Run: headless pygame with SDL's dummy video driver; simulated clock (each Clock.tick advances the game by its frame time, no real sleeping); random seed 0; keys injected as events and as key.get_pressed() state; no mouse input.
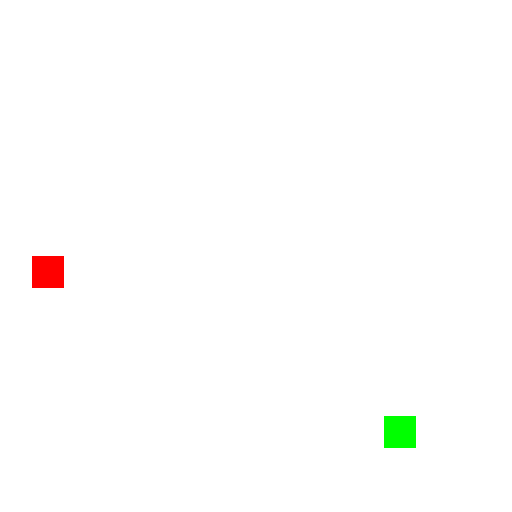
Frame 1 of 1 · flips 1–60 · no input

The pygame program that drew these frames:

# Import and initialise pygame 
import pygame
pygame.init()

# Import randint function
from random import randrange

class Snake:

    def __init__(
                self,
                gameSurface,
                snakeSize,
                snakeColor = (0, 255, 0),
                ):
        self.gameSurface = gameSurface
        self.snakeColor = snakeColor
        self.snakeSize = snakeSize
        self.snakeDirection = ''
        self.snakeList = [(randrange(0, 512, self.snakeSize), randrange(0, 512, self.snakeSize))]

    def growSnake(self):
        if self.snakeDirection == 'L':
            self.snakeList.append((self.snakeList[-1][0] - self.snakeSize, self.snakeList[-1][1]))
        if self.snakeDirection == 'R':
            self.snakeList.append((self.snakeList[-1][0] + self.snakeSize, self.snakeList[-1][1] - self.snakeSize))
        if self.snakeDirection == 'U':
            self.snakeList.append((self.snakeList[-1][0], self.snakeList[-1][1] + self.snakeSize))
        if self.snakeDirection == 'D':
            self.snakeList.append((self.snakeList[-1][0], self.snakeList[-1][1] - self.snakeSize))

    def drawSnake(self):
        for x, y in self.snakeList:
            pygame.draw.rect(self.gameSurface, self.snakeColor, pygame.Rect(
                x,
                y,
                self.snakeSize,
                self.snakeSize
                ))
        pygame.display.update()
        return pygame.Rect(self.snakeList[0][0], self.snakeList[0][1], self.snakeSize, self.snakeSize)

    def updateDirection(self):
        if self.snakeDirection == 'L':
            self.snakeList[0] = (self.snakeList[0][0] - self.snakeSize, self.snakeList[0][1])
            # self.headPosX += self.snakeSize
        if self.snakeDirection == 'R':
            self.snakeList[0] = (self.snakeList[0][0] + self.snakeSize, self.snakeList[0][1])
            # self.headPosX += self.snakeSize
        if self.snakeDirection == 'U':
            self.snakeList[0] = (self.snakeList[0][0], self.snakeList[0][1] - self.snakeSize)
            # self.headPosY -= self.snakeSize
        if self.snakeDirection == 'D':
            self.snakeList[0] = (self.snakeList[0][0], self.snakeList[0][1] + self.snakeSize)
            # self.headPosY += self.snakeSize

# Generate an apple position
def generateApplePos():
    applePos = pygame.Rect(
        randrange(0, 512, gridSize),
        randrange(0, 512, gridSize),
        gridSize,
        gridSize
        )
    return applePos

# Update apple position
def updateApple(gameSurface, applePos):
    pygame.draw.rect(gameSurface, (255, 0, 0), applePos)
    pygame.display.update()

# Main program
if __name__ == "__main__":

    # Game properties
    caption = "cool snake game"
    width = 512
    height = 512
    gridSize = 32
    backgroundColor = pygame.Color(255, 255, 255)

    # Set window title
    pygame.display.set_caption(caption)

    # Set window size and get pygame.Surface
    surface = pygame.display.set_mode((width, height))

    # Set FPS counter
    fps = pygame.time.Clock()

    # Create a Snake object, passing in pygame.Surface
    snake = Snake(gameSurface = surface, snakeSize = gridSize)

    # Draw initial snake (head)
    head = snake.drawSnake()

    # Generate initial apple
    applePos = generateApplePos()
    updateApple(surface, applePos)
    appleEaten = False

    # Game loop
    exit = False
    while not exit:

        # pygame event queue
        for event in pygame.event.get():

            # Check if user has exited the game
            if event.type == pygame.QUIT:
                exit = True

            # Check if user has changed direction of snake
            if event.type == pygame.KEYDOWN:
                if event.key == pygame.K_LEFT or event.key == pygame.K_a:
                    snake.snakeDirection = 'L'
                if event.key == pygame.K_RIGHT or event.key == pygame.K_d:
                    snake.snakeDirection = 'R'
                if event.key == pygame.K_UP or event.key == pygame.K_w:
                    snake.snakeDirection = 'U'
                if event.key == pygame.K_DOWN or event.key == pygame.K_s:
                    snake.snakeDirection = 'D'

        # Update direction
        snake.updateDirection()

        # Check if the snake head has touched the edge
        if (snake.snakeList[0][0] < 0
        or snake.snakeList[0][0] > 512 - gridSize
        or snake.snakeList[0][1] < 0
        or snake.snakeList[0][1] > 512 - gridSize):
            exit = True

        # Check if apple eaten
        appleEaten = pygame.Rect.colliderect(applePos, head)
        if appleEaten:

            # Generate a new position for the apple
            applePos = generateApplePos()

            # Grow the snake
            snake.growSnake()

        # Clear board
        snake.gameSurface.fill(backgroundColor)

        # Update apple
        updateApple(surface, applePos)

        # Update snake
        head = snake.drawSnake()

        # FPS management
        fps.tick(6)
